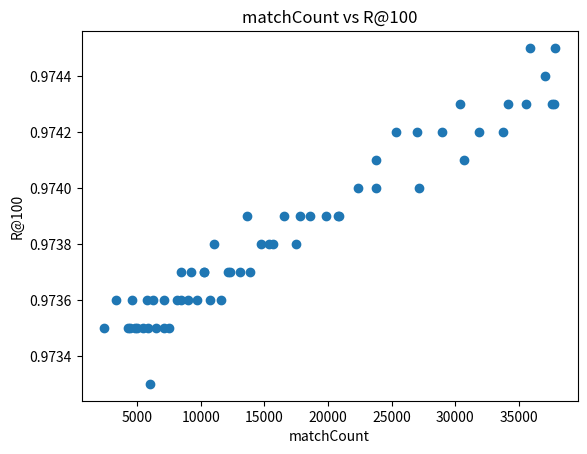

Python code for this plot: (Note: this script raises an exception after producing the figure.)
import struct
import matplotlib.pyplot as plt
import os
from collections import defaultdict
import numpy as np

def parse_bin_file(filepath):
    graph = {}
    with open(filepath, 'rb') as f:
        num_nodes_bytes = f.read(4)
        if not num_nodes_bytes:
            return graph
        num_nodes = struct.unpack('I', num_nodes_bytes)[0]
        for _ in range(num_nodes):
            node_id = struct.unpack('I', f.read(4))[0]
            count = struct.unpack('I', f.read(4))[0]
            neighbors = {}
            for _ in range(count):
                neighbor_id = struct.unpack('I', f.read(4))[0]
                dist = struct.unpack('f', f.read(4))[0]
                neighbors[neighbor_id] = dist
            graph[node_id] = neighbors
    return graph

def analyze_graphs(g1, g2):
    ids = sorted(set(g1.keys()) & set(g2.keys()))
    avg1, avg2 = [], []
    for node in ids:
        n1, n2 = g1[node], g2[node]
        avg1.append(sum(n1.values()) / len(n1) if n1 else 0)
        avg2.append(sum(n2.values()) / len(n2) if n2 else 0)
    return ids, avg1, avg2
  
def plot_cluster_analysis(rebuild_graph, merge_graph, output_dir):
    """
    按照 merge_graph 中每个节点的邻居数(group_size)分组，
    并分别绘制三张盒装图：
      1) rebuild_count / group_size
      2) common_count  / group_size
      3) avg_rebuild   / avg_merge
    保存到 output_dir 目录下。
    """
    # 收集所有节点的指标
    data = []
    for node, merge_neighbors in merge_graph.items():
        rebuild_neighbors = rebuild_graph.get(node, {})
        rebuild_count = len(rebuild_neighbors)
        group_size    = len(merge_neighbors)
        common_count  = len(set(rebuild_neighbors) & set(merge_neighbors))
        avg_rebuild   = (sum(rebuild_neighbors.values()) / rebuild_count
                         if rebuild_count else 0)
        avg_merge     = (sum(merge_neighbors.values())   / group_size
                         if group_size   else 0)
        data.append((rebuild_count, group_size, common_count, avg_rebuild, avg_merge))

    # 按 merge_graph 的邻居数分组
    groups = defaultdict(list)
    for reb_count, group_size, comm_count, avg_reb, avg_mer in data:
        groups[group_size].append((reb_count, comm_count, avg_reb, avg_mer))

    cluster_keys = sorted(groups.keys())

    # 为每个 group_size 生成三类比率列表
    ratios_reb_mer = [
        [reb_count / group_size if group_size else 0
         for reb_count, _, _, _ in groups[group_size]]
        for group_size in cluster_keys
    ]
    ratios_comm_mer = [
        [comm_count / group_size if group_size else 0
         for _, comm_count, _, _ in groups[group_size]]
        for group_size in cluster_keys
    ]
    ratios_avg_dist = [
        [avg_reb / avg_mer if avg_mer else 0
         for *_, avg_reb, avg_mer in groups[group_size]]
        for group_size in cluster_keys
    ]

    # 内部函数：绘图并保存
    def _save_boxplot(data_list, filename, ylabel, title):
        plt.figure()
        plt.boxplot(data_list, labels=cluster_keys)
        plt.xlabel("Merge Neighbor Count")
        plt.ylabel(ylabel)
        plt.title(title)
        path = os.path.join(output_dir, filename)
        plt.savefig(path)
        plt.close()
        print(f"{title} 保存到 {path}")

    _save_boxplot(ratios_reb_mer,
                  'reb_mer_neighbor_ratio_box.png',
                  'Rebuild/Merge Neighbor Count Ratio',
                  'Rebuild vs Merge Neighbor Count Ratio by Cluster')

    _save_boxplot(ratios_comm_mer,
                  'common_mer_neighbor_ratio_box.png',
                  'Common/Merge Neighbor Count Ratio',
                  'Common Neighbor Ratio by Cluster')

    _save_boxplot(ratios_avg_dist,
                  'avg_dist_ratio_box.png',
                  'Avg Rebuild/Avg Merge Distance Ratio',
                  'Average Edge Length Ratio by Cluster')

def analysis():
    import re
    import pandas as pd
    import matplotlib.pyplot as plt

    log = """
    test i: 5
    matchCount: 2407
    Intersection-merged index R@100 = 0.9735

    test i: 6
    matchCount: 3362
    Intersection-merged index R@100 = 0.9736

    test i: 7
    matchCount: 4607
    Intersection-merged index R@100 = 0.9736

    test i: 8
    matchCount: 5795
    Intersection-merged index R@100 = 0.9736

    test i: 9
    matchCount: 7083
    Intersection-merged index R@100 = 0.9736

    test i: 10
    matchCount: 8408
    Intersection-merged index R@100 = 0.9737

    test i: 11
    matchCount: 9267
    Intersection-merged index R@100 = 0.9737

    test i: 12
    matchCount: 10235
    Intersection-merged index R@100 = 0.9737

    test i: 13
    matchCount: 11022
    Intersection-merged index R@100 = 0.9738

    test i: 14
    matchCount: 12318
    Intersection-merged index R@100 = 0.9737

    test i: 15
    matchCount: 13635
    Intersection-merged index R@100 = 0.9739

    test i: 16
    matchCount: 15363
    Intersection-merged index R@100 = 0.9738

    test i: 17
    matchCount: 17818
    Intersection-merged index R@100 = 0.9739

    test i: 18
    matchCount: 20832
    Intersection-merged index R@100 = 0.9739

    test i: 19
    matchCount: 23811
    Intersection-merged index R@100 = 0.9740

    test i: 20
    matchCount: 27118
    Intersection-merged index R@100 = 0.9740

    test i: 21
    matchCount: 30695
    Intersection-merged index R@100 = 0.9741

    test i: 22
    matchCount: 33721
    Intersection-merged index R@100 = 0.9742

    test i: 23
    matchCount: 35572
    Intersection-merged index R@100 = 0.9743

    test i: 24
    matchCount: 37600
    Intersection-merged index R@100 = 0.9743

    test i: 25
    matchCount: 37773
    Intersection-merged index R@100 = 0.9743

    test i: 26
    matchCount: 37853
    Intersection-merged index R@100 = 0.9745

    test i: 27
    matchCount: 37055
    Intersection-merged index R@100 = 0.9744

    test i: 28
    matchCount: 35862
    Intersection-merged index R@100 = 0.9745

    test i: 29
    matchCount: 34175
    Intersection-merged index R@100 = 0.9743

    test i: 30
    matchCount: 31881
    Intersection-merged index R@100 = 0.9742

    test i: 31
    matchCount: 30372
    Intersection-merged index R@100 = 0.9743

    test i: 32
    matchCount: 28998
    Intersection-merged index R@100 = 0.9742

    test i: 33
    matchCount: 27024
    Intersection-merged index R@100 = 0.9742

    test i: 34
    matchCount: 25348
    Intersection-merged index R@100 = 0.9742

    test i: 35
    matchCount: 23796
    Intersection-merged index R@100 = 0.9741

    test i: 36
    matchCount: 22357
    Intersection-merged index R@100 = 0.9740

    test i: 37
    matchCount: 20795
    Intersection-merged index R@100 = 0.9739

    test i: 38
    matchCount: 19827
    Intersection-merged index R@100 = 0.9739

    test i: 39
    matchCount: 18620
    Intersection-merged index R@100 = 0.9739

    test i: 40
    matchCount: 17467
    Intersection-merged index R@100 = 0.9738

    test i: 41
    matchCount: 16531
    Intersection-merged index R@100 = 0.9739

    test i: 42
    matchCount: 15714
    Intersection-merged index R@100 = 0.9738

    test i: 43
    matchCount: 14695
    Intersection-merged index R@100 = 0.9738

    test i: 44
    matchCount: 13842
    Intersection-merged index R@100 = 0.9737

    test i: 45
    matchCount: 13106
    Intersection-merged index R@100 = 0.9737

    test i: 46
    matchCount: 12106
    Intersection-merged index R@100 = 0.9737

    test i: 47
    matchCount: 11552
    Intersection-merged index R@100 = 0.9736

    test i: 48
    matchCount: 10687
    Intersection-merged index R@100 = 0.9736

    test i: 49
    matchCount: 10261
    Intersection-merged index R@100 = 0.9737

    test i: 50
    matchCount: 9680
    Intersection-merged index R@100 = 0.9736

    test i: 51
    matchCount: 8978
    Intersection-merged index R@100 = 0.9736

    test i: 52
    matchCount: 8421
    Intersection-merged index R@100 = 0.9736

    test i: 53
    matchCount: 8145
    Intersection-merged index R@100 = 0.9736

    test i: 54
    matchCount: 7524
    Intersection-merged index R@100 = 0.9735

    test i: 55
    matchCount: 7082
    Intersection-merged index R@100 = 0.9735

    test i: 56
    matchCount: 6514
    Intersection-merged index R@100 = 0.9735

    test i: 57
    matchCount: 6230
    Intersection-merged index R@100 = 0.9736

    test i: 58
    matchCount: 5869
    Intersection-merged index R@100 = 0.9735

    test i: 59
    matchCount: 5422
    Intersection-merged index R@100 = 0.9735

    test i: 60
    matchCount: 4966
    Intersection-merged index R@100 = 0.9735

    test i: 61
    matchCount: 4854
    Intersection-merged index R@100 = 0.9735

    test i: 62
    matchCount: 4439
    Intersection-merged index R@100 = 0.9735

    test i: 63
    matchCount: 4241
    Intersection-merged index R@100 = 0.9735

    test i: 64
    matchCount: 5970
    Intersection-merged index R@100 = 0.9733
    """

    pattern = r"test i: (\d+)\s+matchCount: (\d+)\s+Intersection-merged index R@100 = ([0-9.]+)"
    matches = re.findall(pattern, log)
    df = pd.DataFrame(matches, columns=["test_i", "matchCount", "R100"])
    df = df.astype({"test_i": int, "matchCount": int, "R100": float})

    df.to_csv("results.csv", index=False)
    plt.scatter(df["matchCount"], df["R100"])
    plt.xlabel("matchCount")
    plt.ylabel("R@100")
    plt.title("matchCount vs R@100")
    plt.savefig("match_vs_R100.png")

def plot_degree_bucket_distributions(merge_bin_path, output_dir, K=10000):
    """
    解析 merge.bin，根据每个节点的邻居数（degree）将节点分组，
    并对每个 degree=1..64 的组，将 node_id 划分到 K 个等宽桶中统计分布，
    最终在 output_dir 下保存 degree_<d>_dist.png。
    """
    # 1) 解析 merge.bin，获得每个节点的 degree
    degree_map = {}
    with open(merge_bin_path, 'rb') as f:
        num_nodes = struct.unpack('I', f.read(4))[0]
        for _ in range(num_nodes):
            node_id = struct.unpack('I', f.read(4))[0]
            count   = struct.unpack('I', f.read(4))[0]
            f.seek(count * 8, os.SEEK_CUR)  # 跳过 id+dist 数据
            degree_map[node_id] = count

    N = num_nodes  # 总节点数

    # 2) 为 degree=1..64 分别构建分布图
    os.makedirs(output_dir, exist_ok=True)
    for deg in range(1, 65):
        # 挑出所有 degree==deg 的节点
        ids = [nid for nid, d in degree_map.items() if d == deg]
        if not ids:
            continue

        # 初始化 K 个桶
        buckets = np.zeros(K, dtype=int)
        # 将 id 均匀映射到 [0, K)
        for nid in ids:
            idx = (nid * K) // N
            if idx >= K:
                idx = K - 1
            buckets[idx] += 1

        # 绘图并保存
        plt.figure()
        plt.bar(np.arange(K), buckets, width=1.0)
        plt.xlabel('Bucket Index')
        plt.ylabel('Node Count')
        plt.title(f'Degree {deg} Distribution Across {K} Buckets')
        out_file = os.path.join(output_dir, f'degree_{deg}_dist.png')
        plt.tight_layout()
        plt.savefig(out_file)
        plt.close()
        print(f'Saved: {out_file}')
        
if __name__ == '__main__':
    # Determine script directory or fallback
    analysis()
    try:
        script_dir = os.path.dirname(os.path.abspath(__file__))
    except NameError:
        script_dir = os.getcwd()

    # # File paths
    rebuild_path = os.path.join(script_dir, './analysis/rebuild.bin')
    merge_path = os.path.join(script_dir, './analysis/merge.bin')
    
    output_dir     = os.path.join(script_dir, 'degree_distributions')
    plot_degree_bucket_distributions(merge_path, output_dir, K=10000)

    # # Parse graphs
    # rebuild_graph = parse_bin_file(rebuild_path)
    # merge_graph = parse_bin_file(merge_path)
    # print("loaded graphs")
    
    # plot_cluster_analysis(rebuild_graph, merge_graph, script_dir)

    # # Analyze
    # ids, avg1, avg2 = analyze_graphs(rebuild_graph, merge_graph)
    # print("analyzed graphs")

    # # Plot: scatter of average neighbor distances
    # plt.figure()
    # plt.scatter(avg1, avg2)
    # min_val = min(min(avg1), min(avg2))
    # max_val = max(max(avg1), max(avg2))
    # plt.plot([min_val, max_val], [min_val, max_val])
    # plt.xlabel("Original Avg Distance")
    # plt.ylabel("Merged Avg Distance")
    # plt.title("Node Avg Neighbor Distance Comparison")
    # scatter_path = os.path.join(script_dir, './analysis/avg_distance_scatter.png')
    # plt.savefig(scatter_path)
    # print(f"Scatter plot saved to {scatter_path}")
    # plt.close()

    # # Plot: histogram of distance differences
    # diffs = [b - a for a, b in zip(avg1, avg2)]
    # plt.figure()
    # plt.hist(diffs, bins=50)
    # plt.xlabel("Distance Difference (Merged - Original)")
    # plt.title("Avg Neighbor Distance Difference Distribution")
    # hist_path = os.path.join(script_dir, './analysis/avg_distance_diff_hist.png')
    # plt.savefig(hist_path)
    # print(f"Histogram saved to {hist_path}")
    # plt.close()
